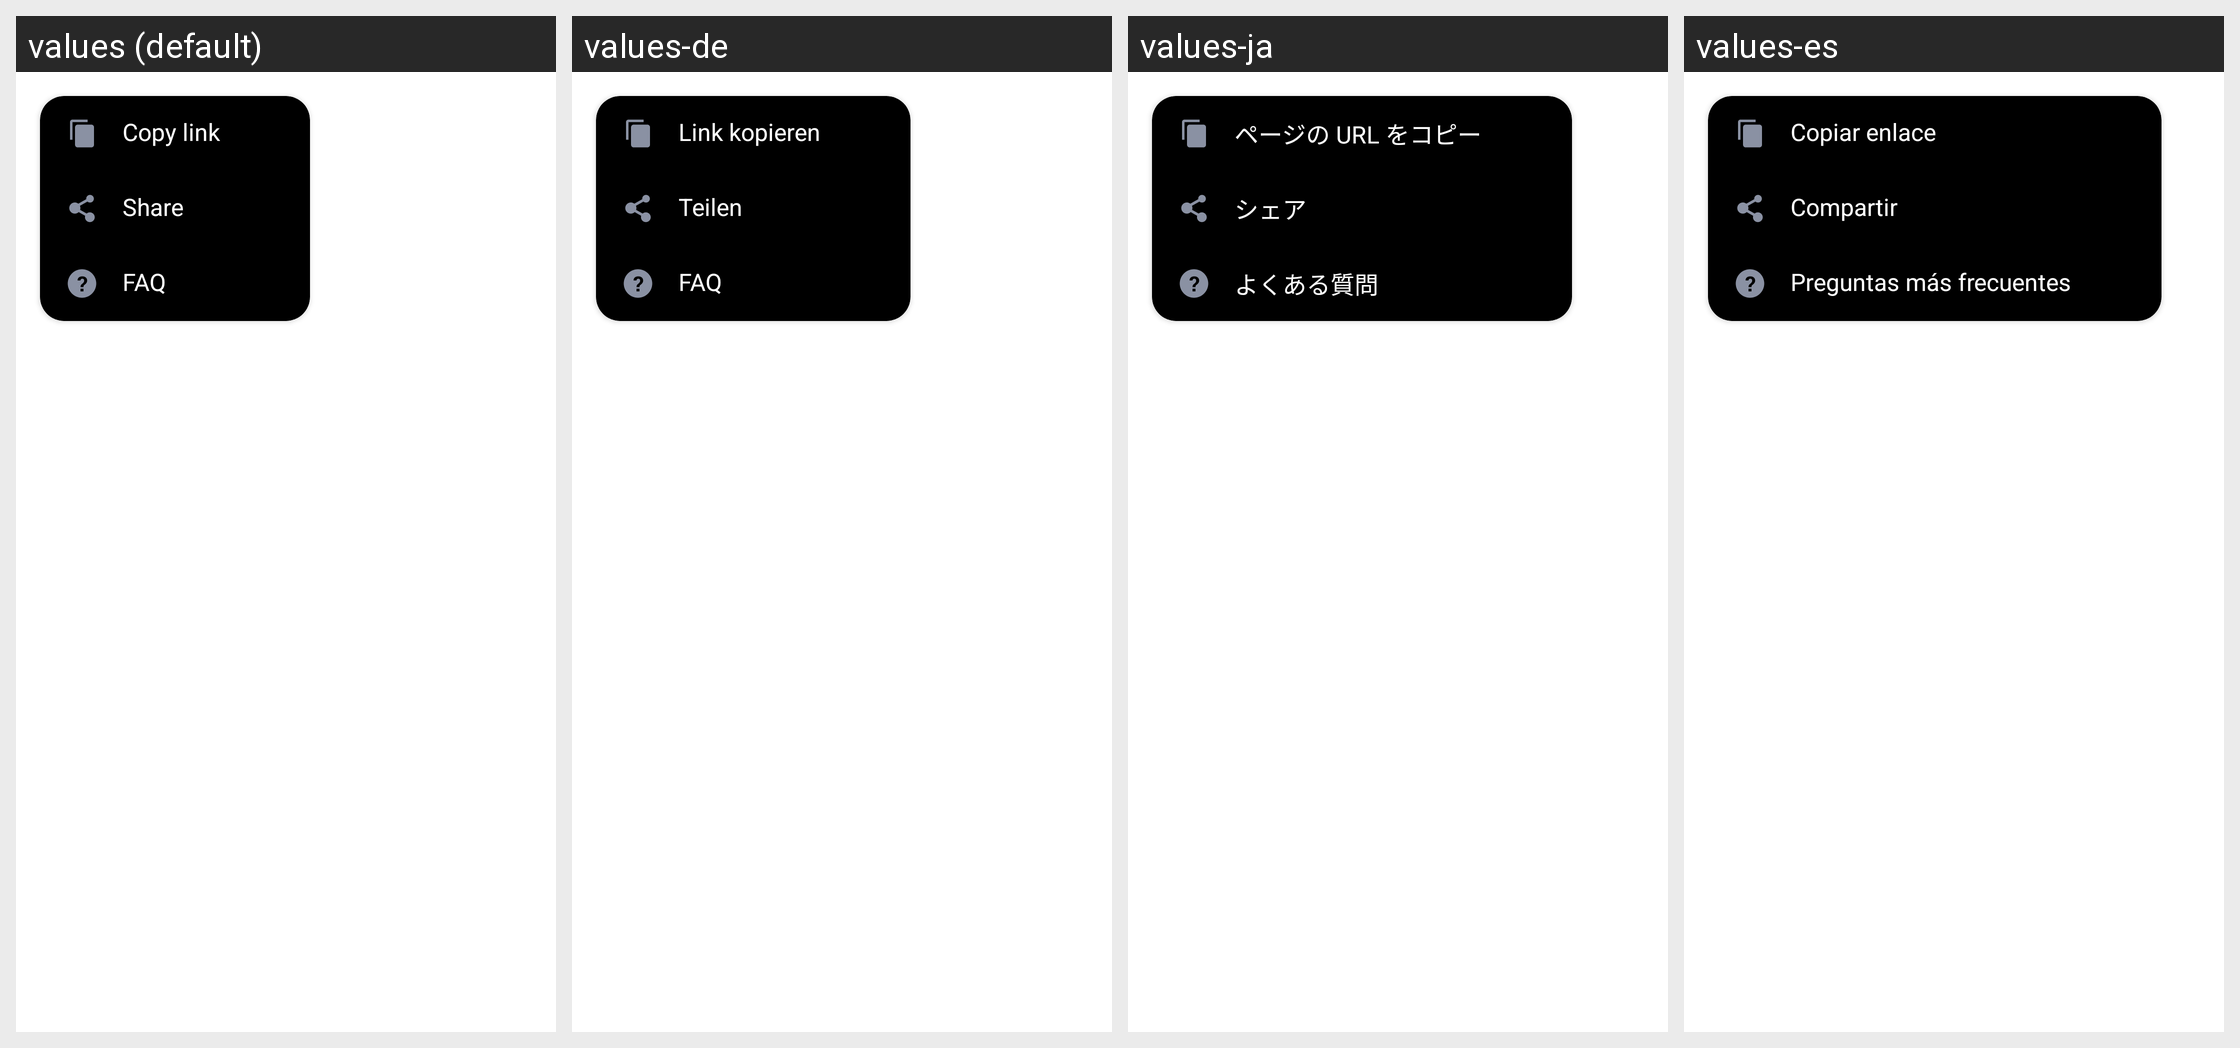

Here is an Android app screen in its default locale and in the app's own translations. Write out the translated-string differences for the strings that appear on this screen.
Android screen res/layout/layout_dialog_web_view_more_url.xml rendered under 4 locales, left to right: values (default), values-de, values-ja, values-es. Device: Nexus 5 (rendered at 1080×1920; each locale shown at half size, 540×960, under a caption strip naming it); theme AppTheme.
Other locales in the repository, not shown: values-ar, values-bn, values-bn-rIN, values-en, values-fa, values-fr, values-hi, values-in, values-in-rID, values-it, values-ko, values-ms, values-nl, values-pl, values-pt, values-ru, values-sv, values-th, values-th-rTH, values-tr, values-uk, values-vi, values-zh, values-zh-rCN, values-zh-rTW.
Strings drawn on this screen, with the default value and each locale's value (text and hints the layout hard-codes, and strings that could not be matched under every locale, appear in the picture but are not listed):

action_copy
  values: Copy link
  values-de: Link kopieren
  values-ja: ページの URL をコピー
  values-es: Copiar enlace

share
  values: Share
  values-de: Teilen
  values-ja: シェア
  values-es: Compartir

faq
  values: FAQ
  values-de: FAQ
  values-ja: よくある質問
  values-es: Preguntas más frecuentes
